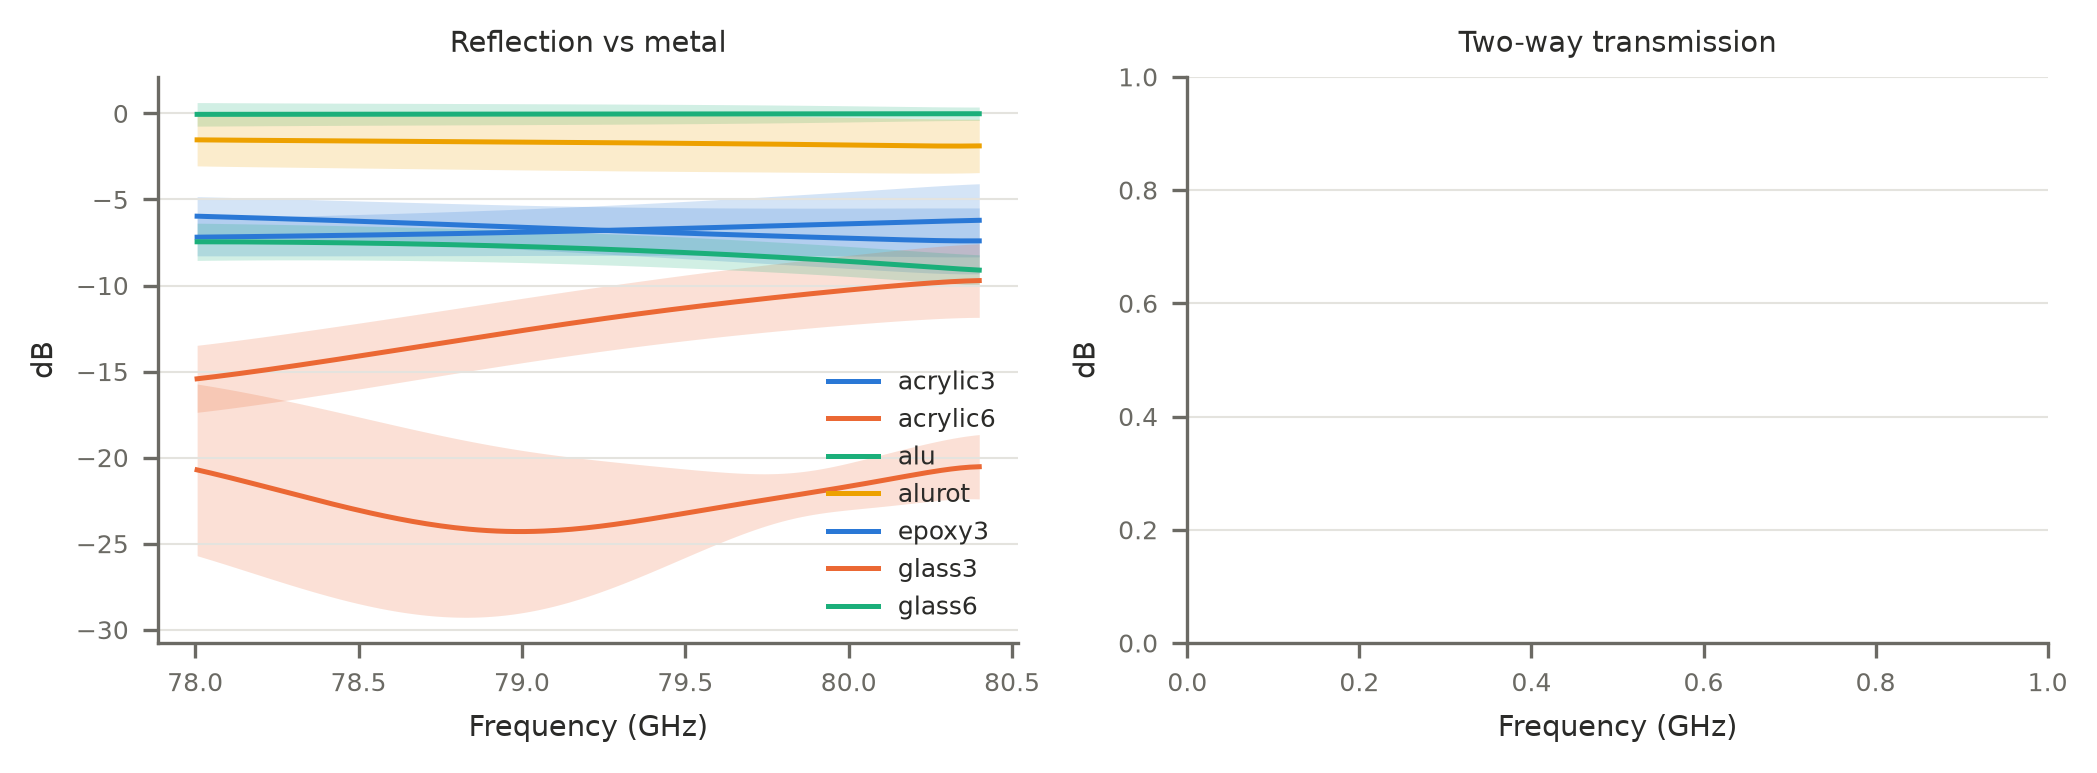

Data behind this chart, as committed beside it:
mode, sample, file, level_db, path_mm
reflection, acrylic3, hardware\data\dca\E5_r_acrylic3_1\adc_da…, -7.923, 
reflection, acrylic3, hardware\data\dca\E5_r_acrylic3_2\adc_da…, -3.869, 
reflection, acrylic3, hardware\data\dca\E5_r_acrylic3_3\adc_da…, -8.007, 
reflection, acrylic3, hardware\data\dca\E5_r_acrylic3_4\adc_da…, -6.895, 
reflection, acrylic3, hardware\data\dca\E5_r_acrylic3_5\adc_da…, -7.031, 
reflection, acrylic6, hardware\data\dca\E5_r_acrylic6_1\adc_da…, -26.08, 
reflection, acrylic6, hardware\data\dca\E5_r_acrylic6_2\adc_da…, -22.38, 
reflection, acrylic6, hardware\data\dca\E5_r_acrylic6_3\adc_da…, -15.4, 
reflection, acrylic6, hardware\data\dca\E5_r_acrylic6_4\adc_da…, -22.48, 
reflection, acrylic6, hardware\data\dca\E5_r_acrylic6_5\adc_da…, -23.22, 
reflection, alu, hardware\data\dca\E5_r_alu_1\adc_data.bi…, -0.735, 
reflection, alu, hardware\data\dca\E5_r_alu_2\adc_data.bi…, 0.393, 
reflection, alu, hardware\data\dca\E5_r_alu_3\adc_data.bi…, -0.193, 
reflection, alu, hardware\data\dca\E5_r_alu_4\adc_data.bi…, 0.803, 
reflection, alu, hardware\data\dca\E5_r_alu_5\adc_data.bi…, -0.451, 
reflection, alurot, hardware\data\dca\E5_r_alurot_1\adc_data…, -3.516, 
reflection, alurot, hardware\data\dca\E5_r_alurot_2\adc_data…, -0.421, 
reflection, alurot, hardware\data\dca\E5_r_alurot_3\adc_data…, -0.137, 
reflection, alurot, hardware\data\dca\E5_r_alurot_4\adc_data…, -0.677, 
reflection, alurot, hardware\data\dca\E5_r_alurot_5\adc_data…, -3.747, 
reflection, epoxy3, hardware\data\dca\E5_r_epoxy3_1\adc_data…, -6.691, 
reflection, epoxy3, hardware\data\dca\E5_r_epoxy3_2\adc_data…, -4.052, 
reflection, epoxy3, hardware\data\dca\E5_r_epoxy3_3\adc_data…, -7.538, 
reflection, epoxy3, hardware\data\dca\E5_r_epoxy3_4\adc_data…, -8.073, 
reflection, epoxy3, hardware\data\dca\E5_r_epoxy3_5\adc_data…, -7.164, 
reflection, glass3, hardware\data\dca\E5_r_glass3_1\adc_data…, -14.11, 
reflection, glass3, hardware\data\dca\E5_r_glass3_2\adc_data…, -13.51, 
reflection, glass3, hardware\data\dca\E5_r_glass3_3\adc_data…, -8.894, 
reflection, glass3, hardware\data\dca\E5_r_glass3_4\adc_data…, -12.53, 
reflection, glass3, hardware\data\dca\E5_r_glass3_5\adc_data…, -10.43, 
reflection, glass6, hardware\data\dca\E5_r_glass6_1\adc_data…, -9.186, 
reflection, glass6, hardware\data\dca\E5_r_glass6_2\adc_data…, -7.725, 
reflection, glass6, hardware\data\dca\E5_r_glass6_3\adc_data…, -6.624, 
reflection, glass6, hardware\data\dca\E5_r_glass6_4\adc_data…, -7.519, 
reflection, glass6, hardware\data\dca\E5_r_glass6_5\adc_data…, -8.816, 
